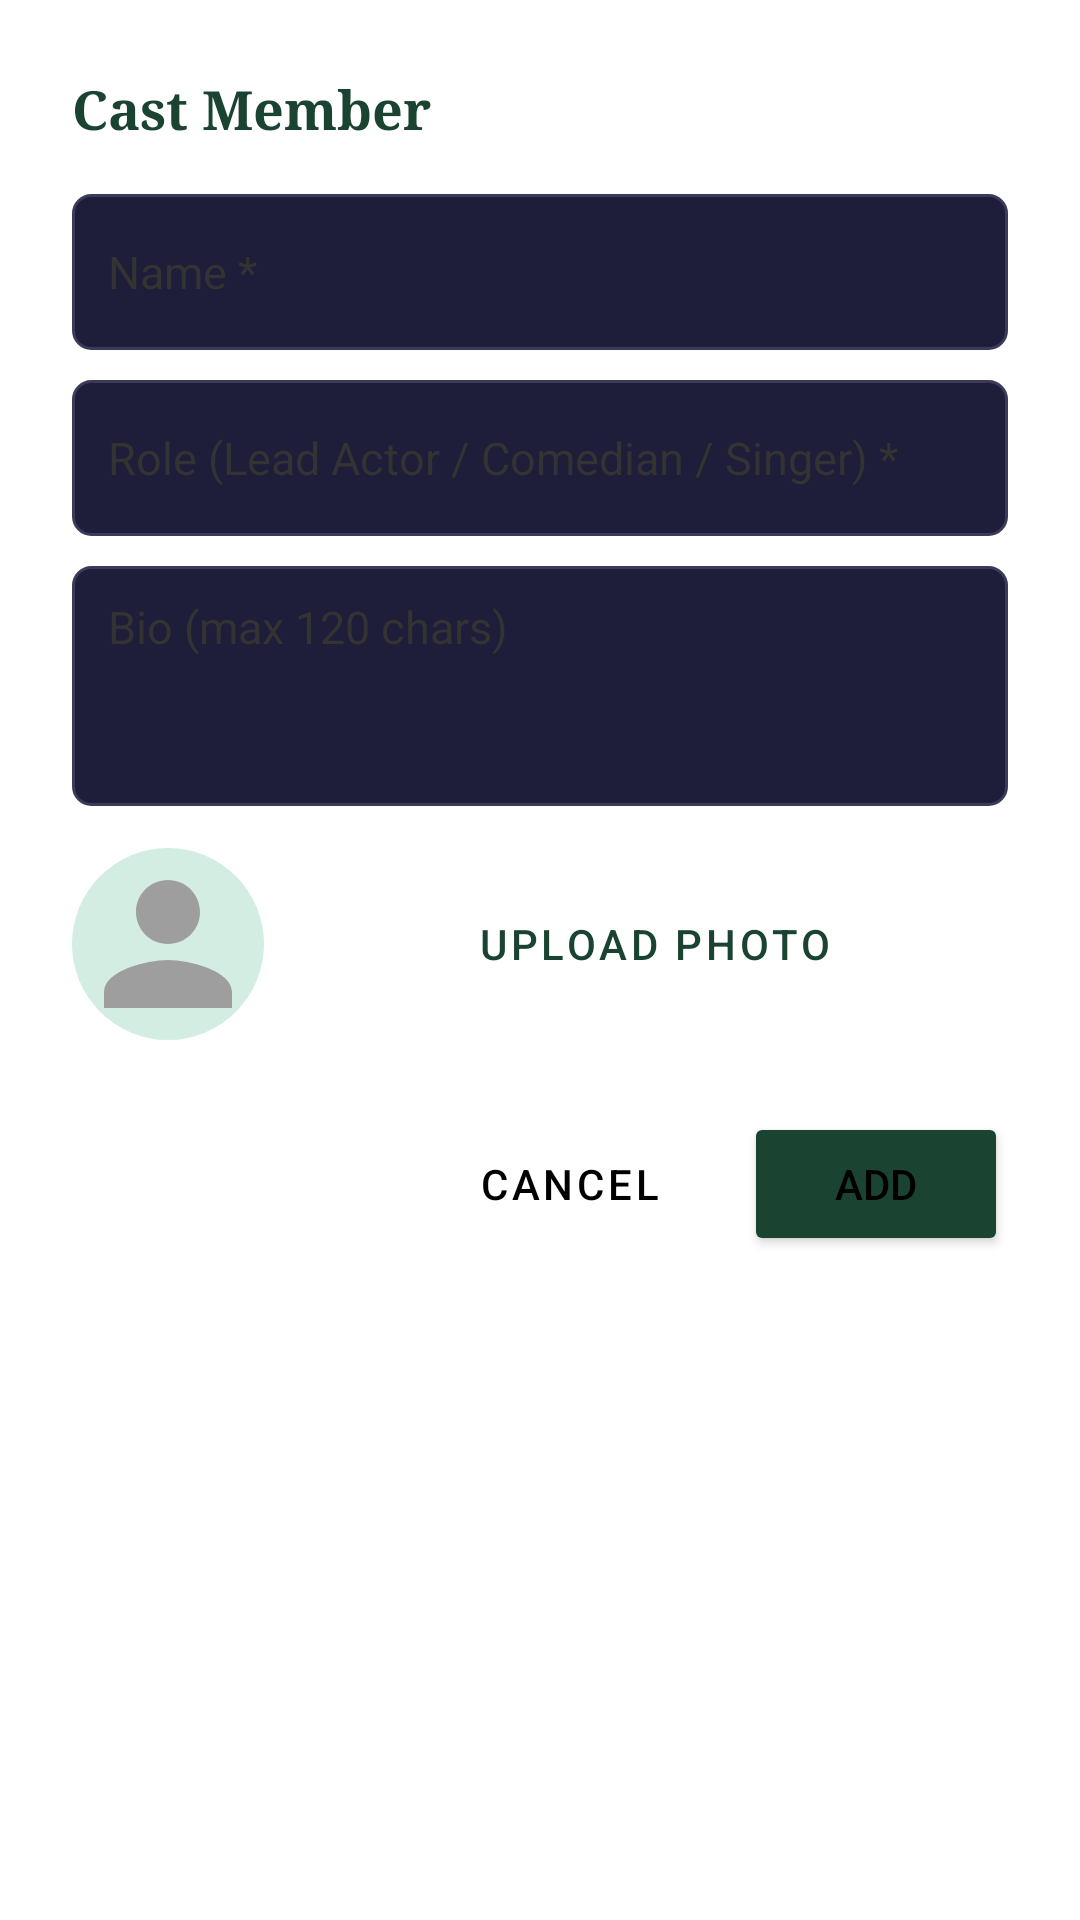

Android layout source for this screen:
<!-- AndroidManifest.xml: application theme Theme.NammaMela -->
<!-- res/layout/dialog_cast.xml -->
<?xml version="1.0" encoding="utf-8"?>
<LinearLayout xmlns:android="http://schemas.android.com/apk/res/android"
    android:layout_width="match_parent"
    android:layout_height="wrap_content"
    android:orientation="vertical"
    android:padding="24dp"
    android:background="@color/white">

    <TextView
        android:layout_width="match_parent"
        android:layout_height="wrap_content"
        android:text="Cast Member"
        android:textColor="@color/forest_green"
        android:textSize="18sp"
        android:textStyle="bold"
        android:fontFamily="serif"
        android:layout_marginBottom="16dp"/>

    <EditText android:id="@+id/etCastName"
        android:layout_width="match_parent" android:layout_height="52dp"
        android:hint="Name *"
        android:textColor="@color/text_primary"
        android:textColorHint="@color/text_secondary"
        android:background="@drawable/bg_edit_text"
        android:paddingHorizontal="12dp"
        android:inputType="textPersonName" android:textSize="15sp"
        android:layout_marginBottom="10dp"/>

    <EditText android:id="@+id/etCastRole"
        android:layout_width="match_parent" android:layout_height="52dp"
        android:hint="Role (Lead Actor / Comedian / Singer) *"
        android:textColor="@color/text_primary"
        android:textColorHint="@color/text_secondary"
        android:background="@drawable/bg_edit_text"
        android:paddingHorizontal="12dp"
        android:textSize="15sp"
        android:layout_marginBottom="10dp"/>

    <EditText android:id="@+id/etCastBio"
        android:layout_width="match_parent" android:layout_height="80dp"
        android:hint="Bio (max 120 chars)"
        android:textColor="@color/text_primary"
        android:textColorHint="@color/text_secondary"
        android:background="@drawable/bg_edit_text"
        android:paddingHorizontal="12dp"
        android:paddingTop="10dp"
        android:inputType="textMultiLine"
        android:gravity="top" android:maxLength="120" android:textSize="15sp"
        android:layout_marginBottom="10dp"/>

    <LinearLayout
        android:layout_width="match_parent"
        android:layout_height="wrap_content"
        android:orientation="horizontal"
        android:gravity="center_vertical"
        android:layout_marginTop="4dp">

        <ImageView
            android:id="@+id/ivCastPhotoPreview"
            android:layout_width="64dp"
            android:layout_height="64dp"
            android:layout_marginEnd="12dp"
            android:background="@drawable/bg_avatar"
            android:src="@drawable/ic_person"
            android:scaleType="centerCrop"/>

        <Button
            android:id="@+id/btnPickCastPhoto"
            android:layout_width="0dp"
            android:layout_height="48dp"
            android:layout_weight="1"
            android:text="Upload Photo"
            android:textColor="@color/forest_green"
            android:backgroundTint="@color/bg_mint"
            android:textSize="14sp"
            style="?attr/materialButtonOutlinedStyle"/>
    </LinearLayout>

    <LinearLayout
        android:layout_width="match_parent"
        android:layout_height="wrap_content"
        android:orientation="horizontal"
        android:gravity="end"
        android:layout_marginTop="24dp">

        <Button
            android:id="@+id/btnCastCancel"
            android:layout_width="wrap_content"
            android:layout_height="wrap_content"
            android:text="Cancel"
            android:textColor="@color/black"
            android:backgroundTint="@color/bg_mint"
            android:layout_marginEnd="12dp"
            style="?attr/materialButtonOutlinedStyle"/>

        <Button
            android:id="@+id/btnCastSave"
            android:layout_width="wrap_content"
            android:layout_height="wrap_content"
            android:text="Add"
            android:textColor="@color/black"
            android:backgroundTint="@color/forest_green"/>
    </LinearLayout>

</LinearLayout>
<!-- resources referenced by this layout -->
<resources>
  <color name="bg_mint">#E8F5F0</color>
  <color name="black">#000000</color>
  <color name="forest_green">#1B4332</color>
  <color name="text_primary">#000000</color>
  <color name="text_secondary">#333333</color>
  <color name="white">#FFFFFF</color>
  <!-- drawable bg_avatar (drawable) -->
  <?xml version="1.0" encoding="utf-8"?>
  <shape xmlns:android="http://schemas.android.com/apk/res/android"
      android:shape="oval">
      <solid android:color="#D4EDE3"/>
  </shape>
  <!-- drawable bg_edit_text (drawable) -->
  <?xml version="1.0" encoding="utf-8"?>
  <shape xmlns:android="http://schemas.android.com/apk/res/android" android:shape="rectangle">
      <solid android:color="#1E1E3A"/>
      <corners android:radius="6dp"/>
      <stroke android:width="1dp" android:color="#3A3A5A"/>
  </shape>
  <!-- drawable ic_person (drawable) -->
  <?xml version="1.0" encoding="utf-8"?>
  <vector xmlns:android="http://schemas.android.com/apk/res/android"
      android:width="48dp" android:height="48dp" android:viewportWidth="24" android:viewportHeight="24">
      <path android:fillColor="#9E9E9E"
          android:pathData="M12,12c2.21,0 4,-1.79 4,-4s-1.79,-4 -4,-4 -4,1.79 -4,4 1.79,4 4,4zm0,2c-2.67,0 -8,1.34 -8,4v2h16v-2c0,-2.66 -5.33,-4 -8,-4z"/>
  </vector>
  <color name="forest_green_dark">#0D2B1F</color>
  <color name="text_on_dark">#FFFFFF</color>
  <color name="gold">#C87941</color>
  <color name="gold_dark">#A0612F</color>
  <color name="text_on_gold">#FFFFFF</color>
  <color name="bg_light">#F2FAF6</color>
  <color name="nav_background">#F2FAF6</color>
  <style name="NammaButton" parent="Widget.MaterialComponents.Button">
          <item name="backgroundTint">@color/gold</item>
          <item name="android:textColor">@color/white</item>
          <item name="android:textSize">14sp</item>
          <item name="android:letterSpacing">0.05</item>
          <item name="cornerRadius">24dp</item>
          <item name="android:paddingStart">24dp</item>
          <item name="android:paddingEnd">24dp</item>
      </style>
  <style name="NammaBottomNav" parent="Widget.MaterialComponents.BottomNavigationView">
          <item name="android:background">@color/nav_background</item>
          <item name="itemIconTint">@color/nav_selector</item>
          <item name="itemTextColor">@color/nav_selector</item>
          <item name="elevation">8dp</item>
      </style>
  <style name="NammaChip" parent="Widget.MaterialComponents.Chip.Choice">
          <item name="chipBackgroundColor">@color/chip_bg</item>
          <item name="chipStrokeColor">@color/chip_border</item>
          <item name="chipStrokeWidth">1dp</item>
          <item name="android:textColor">@color/chip_text</item>
          <item name="chipCornerRadius">20dp</item>
      </style>
  <color name="chip_bg">#FFFFFF</color>
  <color name="chip_border">#2D6A4F</color>
  <color name="chip_text">#1B4332</color>
</resources>
